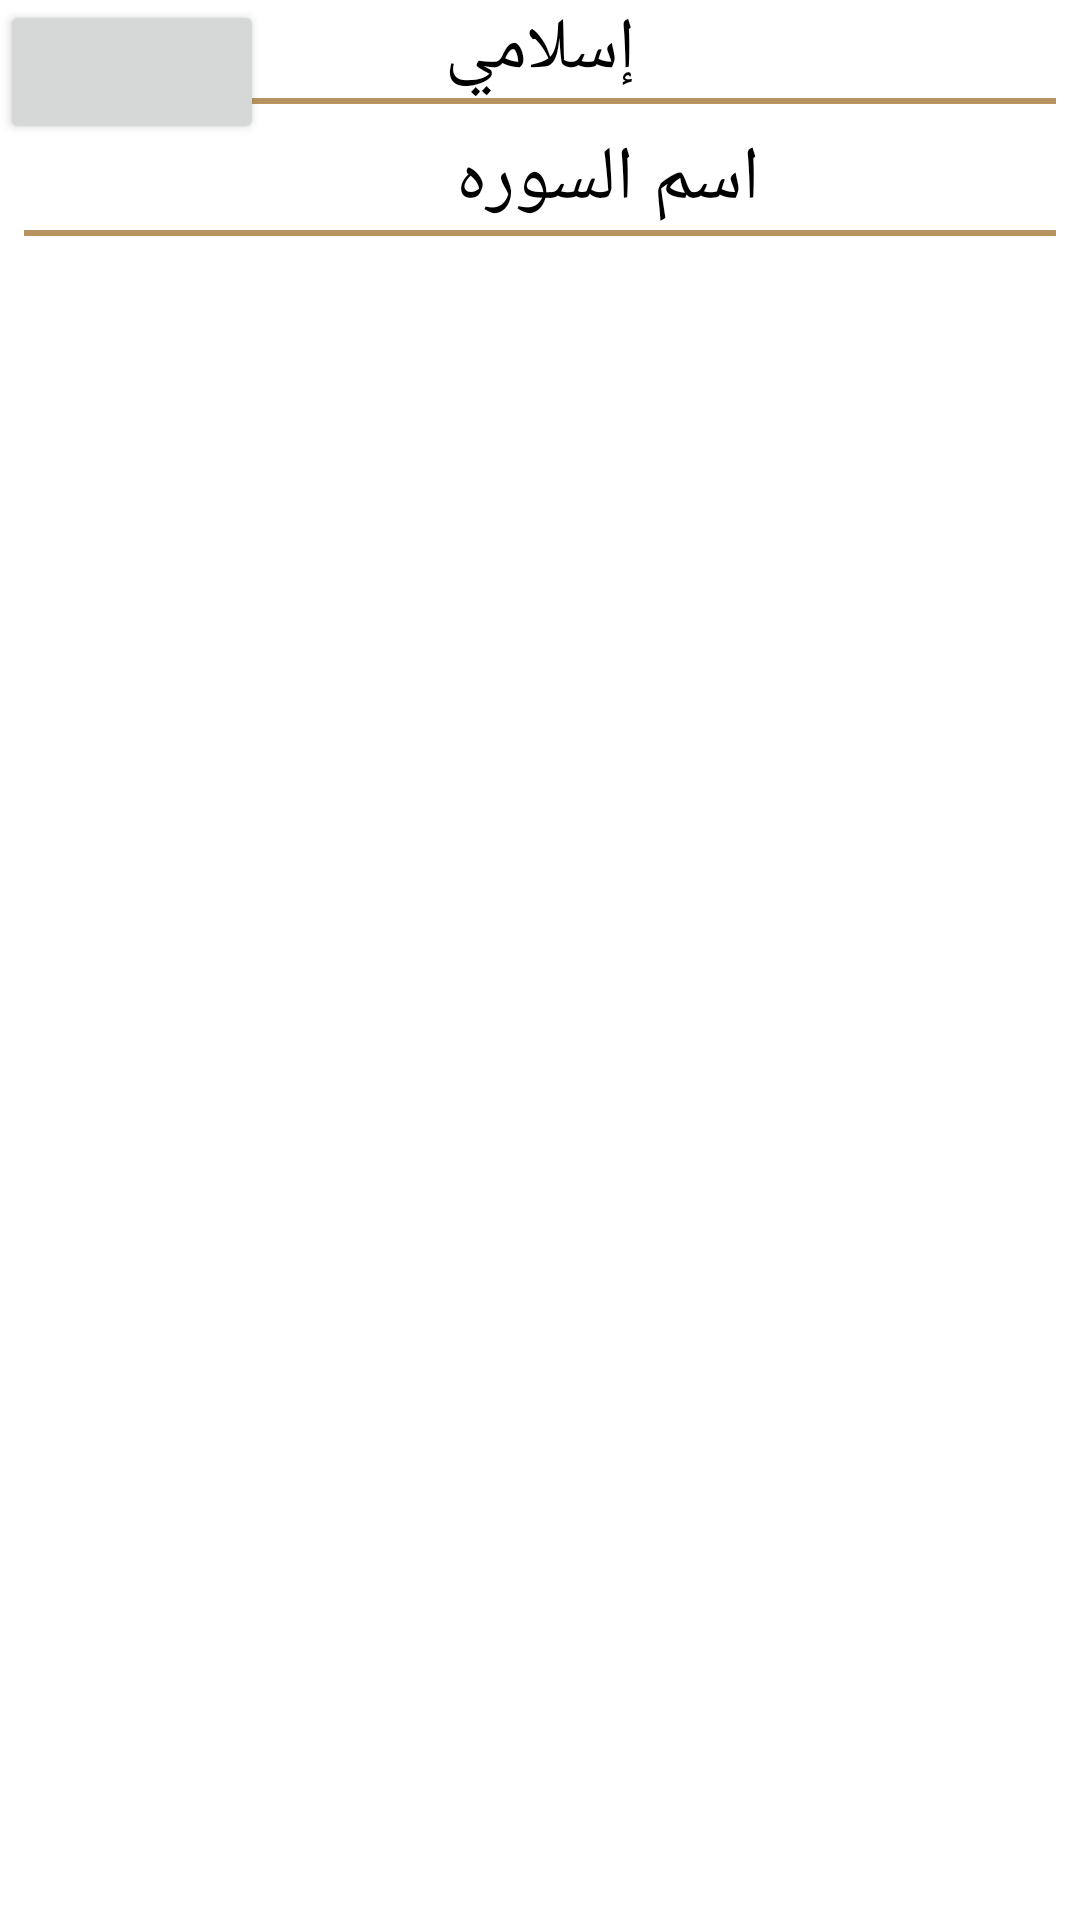

Write the Android layout XML for this screen, with the resource values it uses.
<!-- AndroidManifest.xml: application theme Theme.Islamii -->
<!-- res/layout/fragment_quran.xml -->
<?xml version="1.0" encoding="utf-8"?>
<androidx.constraintlayout.widget.ConstraintLayout xmlns:android="http://schemas.android.com/apk/res/android"
    xmlns:app="http://schemas.android.com/apk/res-auto"
    android:layout_width="match_parent"
    android:layout_height="match_parent"
    android:background="@drawable/bg3">

    <TextView
        style="@style/toolbarTitle"
        android:id="@+id/islami_text"
        android:layout_width="wrap_content"
        android:layout_height="wrap_content"
        android:layout_marginTop="20dp"
        android:text="إسلامي"
        android:textSize="24sp"
        app:layout_constraintEnd_toEndOf="parent"
        app:layout_constraintStart_toStartOf="parent"
        app:layout_constraintTop_toTopOf="@id/islami_text"
        app:layout_constraintBottom_toBottomOf="@id/islami_text"/>

    <Button
        android:id="@+id/switch_mod"
        android:layout_width="wrap_content"
        android:layout_height="wrap_content"
        app:layout_constraintStart_toStartOf="parent"
        app:layout_constraintTop_toTopOf="parent"
        />

    <ImageView
        android:id="@+id/islami_img"
        android:layout_width="wrap_content"
        android:layout_height="wrap_content"
        android:adjustViewBounds="true"
        android:src="@drawable/islami_img"
        app:layout_constraintEnd_toEndOf="@id/islami_text"
        app:layout_constraintStart_toStartOf="@id/islami_text"
        app:layout_constraintTop_toBottomOf="@id/islami_text" />

    <View
        android:id="@+id/top_border"
        android:layout_width="match_parent"
        android:layout_height="2dp"
        android:layout_marginHorizontal="8dp"
        android:background="@color/Gold"
        app:layout_constraintTop_toBottomOf="@id/islami_img" />

    <View
        android:id="@+id/bottom_border"
        android:layout_width="match_parent"
        android:layout_height="2dp"
        android:layout_marginHorizontal="8dp"
        android:background="@color/Gold"
        app:layout_constraintTop_toBottomOf="@id/sura_name" />


    <TextView
        android:id="@+id/sura_name"
        style="@style/toolbarTitle"
        android:layout_width="wrap_content"
        android:layout_height="wrap_content"
        android:layout_marginStart="152dp"
        android:layout_marginTop="8dp"
        android:text="اسم السوره"
        android:textSize="25sp"
        app:layout_constraintHorizontal_chainStyle="spread"
        app:layout_constraintStart_toStartOf="parent"
        app:layout_constraintTop_toBottomOf="@id/top_border" />

    <androidx.recyclerview.widget.RecyclerView
        android:id="@+id/quran_recycler_view"
        android:layout_width="match_parent"
        android:layout_height="0dp"
        android:foregroundGravity="center"

        app:layout_constraintBottom_toBottomOf="parent"
        app:layout_constraintTop_toBottomOf="@id/bottom_border"

        />
</androidx.constraintlayout.widget.ConstraintLayout>
<!-- resources referenced by this layout -->
<resources>
  <color name="Gold"> #B7935F</color>
  <style name="toolbarTitle" parent="Theme.Islamii">
          <item name="android:textColor">@color/black</item>
      </style>
  <style name="Theme.Islamii" parent="Theme.MaterialComponents.DayNight.DarkActionBar">
          
          <item name="colorPrimary">@color/Gold</item>
          <item name="colorPrimaryVariant">@color/Gold</item>
          <item name="colorOnPrimary">@color/white</item>
          
          <item name="colorSecondary">@color/black</item>
          <item name="colorSecondaryVariant">@color/black</item>
          <item name="colorOnSecondary">@color/black</item>
          
          <item name="android:statusBarColor">?attr/colorPrimaryVariant</item>
          
          <item name="windowNoTitle">true</item>
          <item name="windowActionBar">false</item>
      </style>
  <color name="black">#FF000000</color>
  <color name="white">#FFFFFFFF</color>
</resources>
